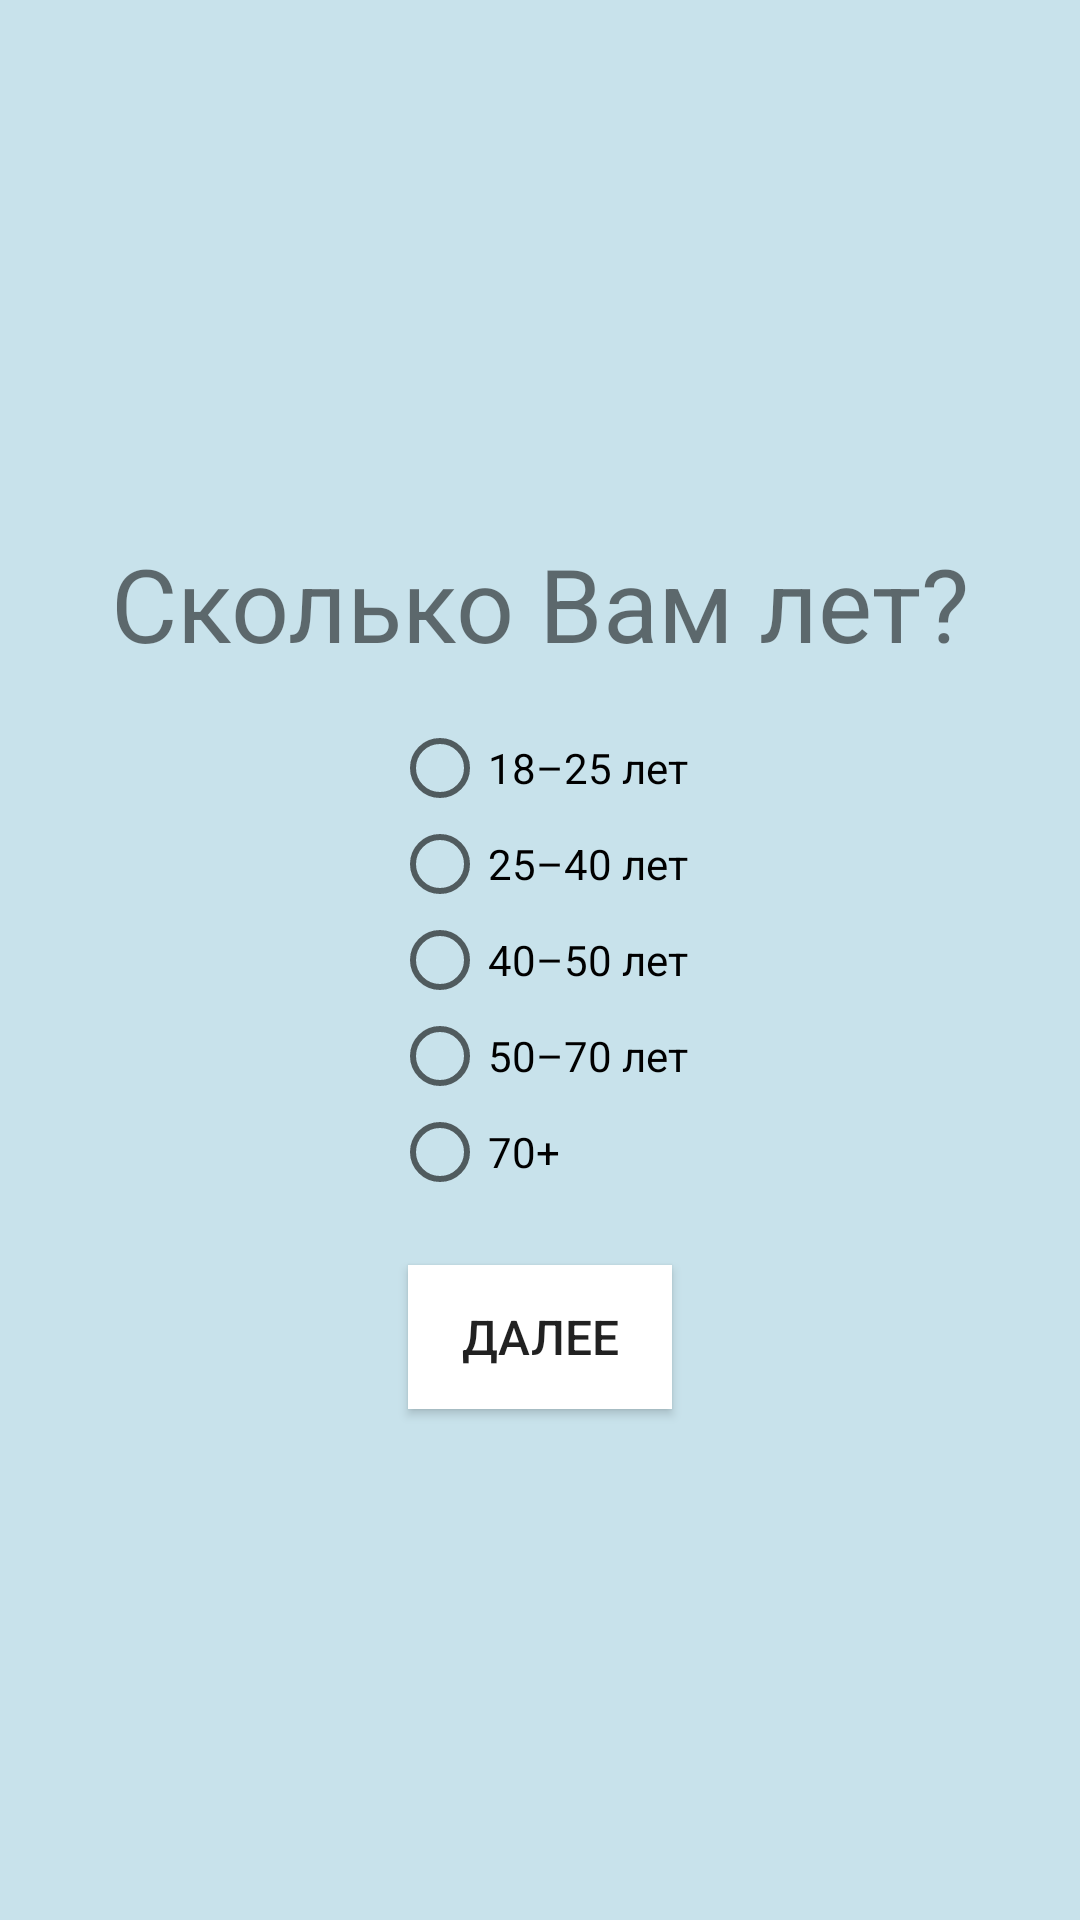

Android layout source for this screen:
<!-- AndroidManifest.xml: application theme AppTheme.noActionBar -->
<!-- res/layout/activity_age.xml -->
<?xml version="1.0" encoding="utf-8"?>
<androidx.constraintlayout.widget.ConstraintLayout xmlns:android="http://schemas.android.com/apk/res/android"
    xmlns:app="http://schemas.android.com/apk/res-auto"
    xmlns:tools="http://schemas.android.com/tools"
    android:layout_width="match_parent"
    android:layout_height="match_parent"
    tools:context=".Age"
    android:background="#C8E2EB">

    <TextView
        android:id="@+id/questionAge"
        android:layout_width="wrap_content"
        android:layout_height="wrap_content"
        android:text="@string/q_age"
        android:textSize="34sp"
        app:layout_constraintHorizontal_bias="0.5"
        app:layout_constraintBottom_toBottomOf="parent"
        app:layout_constraintVertical_bias="0.3"
        app:layout_constraintLeft_toLeftOf="parent"
        app:layout_constraintRight_toRightOf="parent"
        app:layout_constraintTop_toTopOf="parent"
        />

    <RadioGroup
        android:id="@+id/radioGroup_Age"
        android:layout_width="wrap_content"
        android:layout_height="wrap_content"
        tools:layout_editor_absoluteX="198dp"
        tools:layout_editor_absoluteY="300dp"
        app:layout_constraintBottom_toBottomOf="parent"
        app:layout_constraintHorizontal_bias="0.5"
        app:layout_constraintLeft_toLeftOf="parent"
        app:layout_constraintRight_toRightOf="parent"
        app:layout_constraintTop_toTopOf="parent"
        app:layout_constraintVertical_bias="0.5">
        <RadioButton
            android:id="@+id/from18to25"
            android:layout_width="wrap_content"
            android:layout_height="wrap_content"
            android:text="@string/_18_25"/>
        <RadioButton
            android:id="@+id/from25to40"
            android:layout_width="wrap_content"
            android:layout_height="wrap_content"
            android:text="@string/_25_40"/>
        <RadioButton
            android:id="@+id/from40to50"
            android:layout_width="wrap_content"
            android:layout_height="wrap_content"
            android:text="@string/_40_50"/>
        <RadioButton
            android:id="@+id/from50to70"
            android:layout_width="wrap_content"
            android:layout_height="wrap_content"
            android:text="@string/_50_70"/>
        <RadioButton
            android:id="@+id/from70"
            android:layout_width="wrap_content"
            android:layout_height="wrap_content"
            android:text="@string/_70"/>
            
    </RadioGroup>

    <Button
        android:id="@+id/nextText"
        android:layout_width="wrap_content"
        android:layout_height="wrap_content"
        android:onClick="toTemperature"
        android:text="@string/next_q"
        android:textSize="16sp"
        android:background="@android:color/white"
        app:layout_constraintBottom_toBottomOf="parent"
        app:layout_constraintHorizontal_bias="0.5"
        app:layout_constraintLeft_toLeftOf="parent"
        app:layout_constraintRight_toRightOf="parent"
        app:layout_constraintTop_toTopOf="parent"
        app:layout_constraintVertical_bias="0.712"
        />


</androidx.constraintlayout.widget.ConstraintLayout>
<!-- resources referenced by this layout -->
<resources>
  <string name="_18_25">18–25 лет</string>
  <string name="_25_40">25–40 лет</string>
  <string name="_40_50">40–50 лет</string>
  <string name="_50_70">50–70 лет</string>
  <string name="_70">70+</string>
  <string name="next_q">Далее</string>
  <string name="q_age">Сколько Вам лет?</string>
  <style name="AppTheme.noActionBar" parent="Theme.AppCompat.Light.DarkActionBar">
          <item name="windowActionBar">false</item>
          <item name="windowNoTitle">true</item>
          <item name="windowActionBarOverlay">true</item>
          <item name="colorAccent">@color/colorAccent</item>
      </style>
  <color name="colorAccent">#EAEAEA</color>
</resources>
